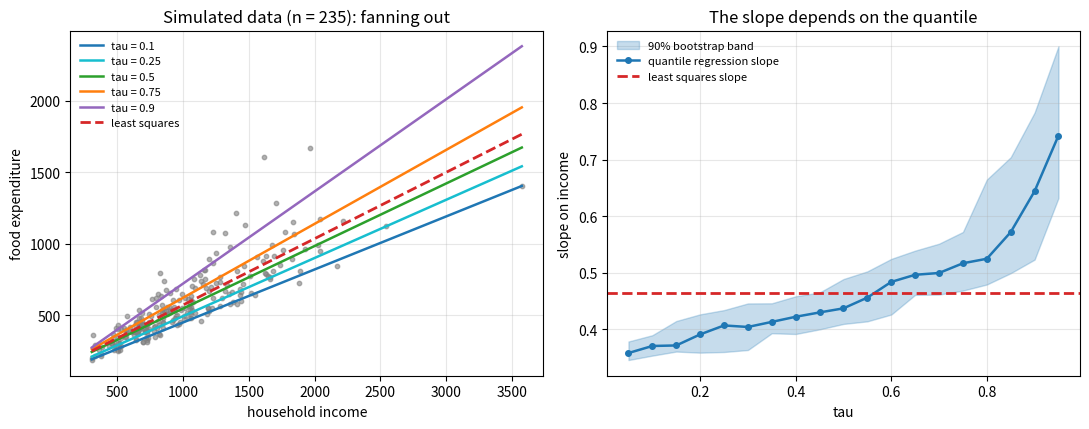

The script that saved this image:
"""Quantile regression lines and the slope as a function of tau, for simulated heteroscedastic expenditure data."""

import numpy as np
import matplotlib.pyplot as plt
from scipy.optimize import linprog

rng = np.random.default_rng(0)
n = 235
income = np.exp(rng.normal(np.log(900), 0.45, n))
# spread grows with income and the errors are right-skewed
food = 80 + 0.5 * income + 0.12 * income * (rng.gamma(3, 1, n) - 3) / np.sqrt(3)
X = np.column_stack([np.ones(n), income])


def rq(X, y, tau):
    # min tau 1'u + (1 - tau) 1'v  s.t.  X(l - m) + u - v = y,  all variables >= 0
    n, p = X.shape
    cost = np.concatenate([np.zeros(2 * p), tau * np.ones(n), (1 - tau) * np.ones(n)])
    A = np.hstack([X, -X, np.eye(n), -np.eye(n)])
    sol = linprog(cost, A_eq=A, b_eq=y, bounds=(0, None), method="highs")
    return sol.x[:p] - sol.x[p:2 * p]


ols = np.linalg.lstsq(X, food, rcond=None)[0]
taus = np.round(np.arange(0.05, 0.96, 0.05), 2)
coef = np.array([rq(X, food, t) for t in taus])

# bootstrap band for the slopes (pairs bootstrap, small number of replicates)
B = 60
boot = np.empty((B, len(taus)))
for b in range(B):
    idx = rng.integers(0, n, n)
    boot[b] = [rq(X[idx], food[idx], t)[1] for t in taus]
lo, hi = np.percentile(boot, [5, 95], axis=0)

fig, axes = plt.subplots(1, 2, figsize=(11, 4.4))
ax = axes[0]
ax.scatter(income, food, s=10, color="gray", alpha=0.6)
grid = np.linspace(income.min(), income.max(), 50)
for t, col in [(0.1, "C0"), (0.25, "C9"), (0.5, "C2"), (0.75, "C1"), (0.9, "C4")]:
    b = coef[np.argmin(np.abs(taus - t))]
    ax.plot(grid, b[0] + b[1] * grid, color=col, lw=1.8, label=f"tau = {t}")
ax.plot(grid, ols[0] + ols[1] * grid, color="C3", ls="--", lw=2, label="least squares")
ax.set_xlabel("household income")
ax.set_ylabel("food expenditure")
ax.set_title("Simulated data (n = 235): fanning out")
ax.legend(frameon=False, fontsize=8)
ax.grid(alpha=0.3)

ax = axes[1]
ax.fill_between(taus, lo, hi, color="C0", alpha=0.25, label="90% bootstrap band")
ax.plot(taus, coef[:, 1], "o-", color="C0", lw=1.8, ms=4, label="quantile regression slope")
ax.axhline(ols[1], color="C3", ls="--", lw=2, label="least squares slope")
ax.set_xlabel("tau")
ax.set_ylabel("slope on income")
ax.set_title("The slope depends on the quantile")
ax.legend(frameon=False, fontsize=8)
ax.grid(alpha=0.3)
fig.tight_layout()
